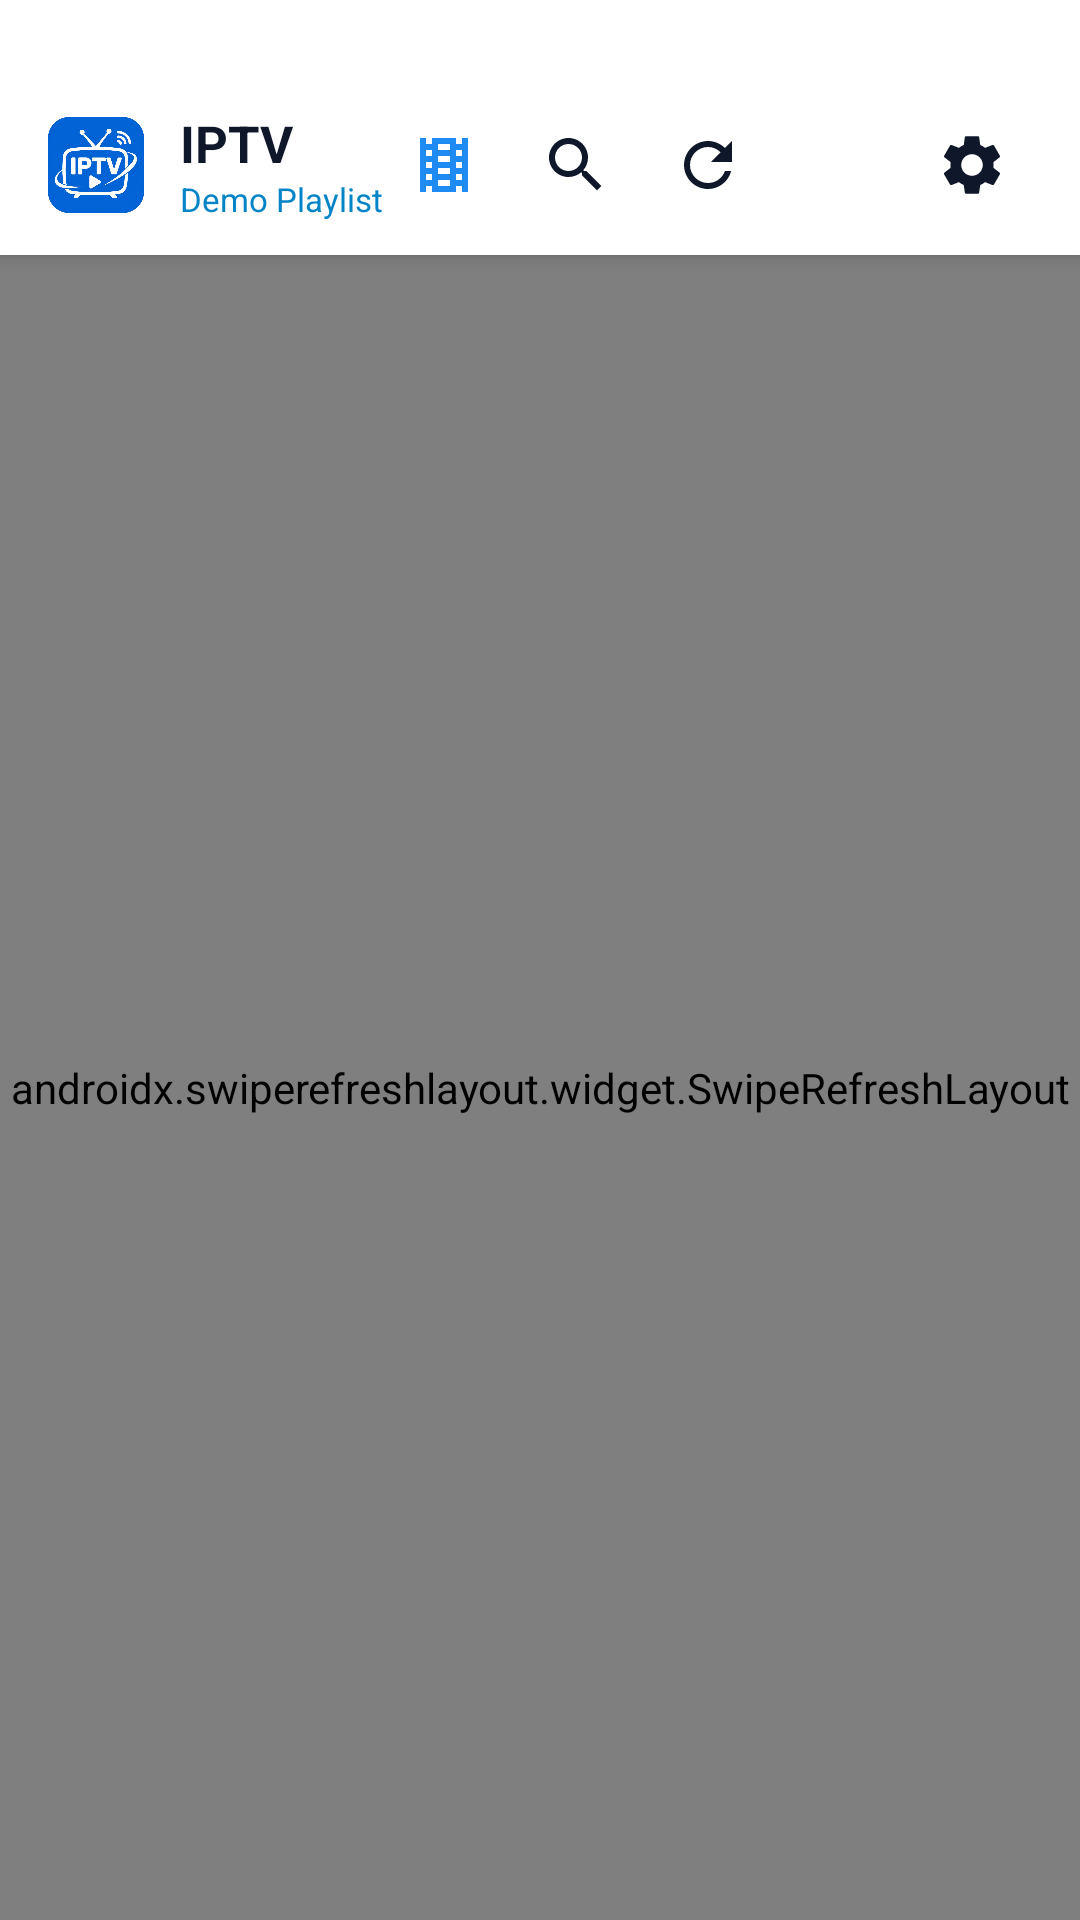

Here is an Android app screen rendered from its layout file. Give the layout XML and the strings, colors and styles it references.
<!-- AndroidManifest.xml: application theme Theme.Iptvplyer -->
<!-- res/layout/activity_main.xml -->
<?xml version="1.0" encoding="utf-8"?>
<androidx.coordinatorlayout.widget.CoordinatorLayout xmlns:android="http://schemas.android.com/apk/res/android"
    xmlns:app="http://schemas.android.com/apk/res-auto"
    android:layout_width="match_parent"
    android:layout_height="match_parent"
    android:background="@color/bg_primary">

    <com.google.android.material.appbar.AppBarLayout
        android:id="@+id/appBarLayout"
        android:layout_width="match_parent"
        android:layout_height="wrap_content"
        android:background="@color/bg_secondary">

        <LinearLayout
            android:id="@+id/headerbar"
            android:layout_width="match_parent"
            android:layout_height="60dp"
            android:layout_marginTop="25dp"
            android:gravity="center_vertical"
            android:orientation="horizontal"
            android:paddingHorizontal="16dp"
            android:paddingLeft="16dp"
            android:paddingRight="16dp">

            <ImageView
                android:layout_width="32dp"
                android:layout_height="32dp"
                android:contentDescription="@string/app_name"
                android:src="@drawable/icon" />

            <LinearLayout
                android:layout_width="0dp"
                android:layout_height="wrap_content"
                android:layout_marginStart="12dp"
                android:layout_weight="1"
                android:orientation="vertical">

                <TextView
                    android:id="@+id/tvAppTitle"
                    android:layout_width="wrap_content"
                    android:layout_height="wrap_content"
                    android:maxLines="1"
                    android:text="@string/app_name"
                    android:textColor="@color/text_primary"
                    android:textSize="17sp"
                    android:textStyle="bold" />

                <TextView
                    android:id="@+id/tvActivePlaylistName"
                    android:layout_width="wrap_content"
                    android:layout_height="wrap_content"
                    android:ellipsize="end"
                    android:maxLines="1"
                    android:text="@string/demo_playlist"
                    android:textColor="@color/cyan_light"
                    android:textSize="11sp" />
            </LinearLayout>

            <ImageButton
                android:id="@+id/btnOpenVod"
                android:layout_width="40dp"
                android:layout_height="40dp"
                android:background="?attr/selectableItemBackgroundBorderless"
                android:contentDescription="@string/desc_movies_series"
                android:focusable="true"
                android:padding="8dp"
                android:src="@drawable/ic_movie"
                app:tint="@color/brand_blue" />

            <ImageButton
                android:id="@+id/btnSearchToggle"
                android:layout_width="40dp"
                android:layout_height="40dp"
                android:layout_marginStart="4dp"
                android:background="?attr/selectableItemBackgroundBorderless"
                android:contentDescription="@string/search_channels"
                android:focusable="true"
                android:padding="8dp"
                android:src="@drawable/ic_search"
                app:tint="@color/text_primary" />

            <ImageButton
                android:id="@+id/btnRefresh"
                android:layout_width="40dp"
                android:layout_height="40dp"
                android:layout_marginStart="4dp"
                android:background="?attr/selectableItemBackgroundBorderless"
                android:contentDescription="@string/refresh_playlist"
                android:focusable="true"
                android:padding="8dp"
                android:src="@drawable/ic_refresh"
                app:tint="@color/text_primary" />

            <ImageButton
                android:id="@+id/btnAddPlaylist"
                android:layout_width="40dp"
                android:layout_height="40dp"
                android:layout_marginStart="4dp"
                android:background="?attr/selectableItemBackgroundBorderless"
                android:contentDescription="@string/add_playlist"
                android:focusable="true"
                android:padding="8dp"
                android:src="@drawable/ic_add"
                app:tint="@color/text_primary" />

            <ImageButton
                android:id="@+id/btnSettings"
                android:layout_width="40dp"
                android:layout_height="40dp"
                android:layout_marginStart="4dp"
                android:background="?attr/selectableItemBackgroundBorderless"
                android:contentDescription="@string/settings"
                android:focusable="true"
                android:padding="8dp"
                android:src="@drawable/ic_settings"
                app:tint="@color/text_primary" />
        </LinearLayout>

        <LinearLayout
            android:id="@+id/layoutSearch"
            android:layout_width="match_parent"
            android:layout_height="wrap_content"
            android:orientation="horizontal"
            android:paddingHorizontal="16dp"
            android:paddingLeft="16dp"
            android:paddingRight="16dp"
            android:paddingBottom="10dp"
            android:visibility="gone">

            <RelativeLayout
                android:layout_width="match_parent"
                android:layout_height="42dp"
                android:background="@drawable/bg_search_input">

                <ImageView
                    android:id="@+id/ivSearchIcon"
                    android:layout_width="24dp"
                    android:layout_height="24dp"
                    android:layout_alignParentStart="true"
                    android:layout_centerVertical="true"
                    android:layout_marginStart="10dp"
                    android:src="@drawable/ic_search"
                    app:tint="@color/text_secondary" />

                <EditText
                    android:id="@+id/etSearchQuery"
                    android:layout_width="match_parent"
                    android:layout_height="match_parent"
                    android:layout_toStartOf="@+id/btnClearSearch"
                    android:layout_toEndOf="@+id/ivSearchIcon"
                    android:background="@null"
                    android:hint="@string/search_categories_hint"
                    android:imeOptions="actionSearch"
                    android:inputType="text"
                    android:paddingHorizontal="8dp"
                    android:paddingLeft="8dp"
                    android:paddingRight="8dp"
                    android:textColor="@color/text_primary"
                    android:textColorHint="@color/text_hint"
                    android:textSize="13sp" />

                <ImageButton
                    android:id="@+id/btnClearSearch"
                    android:layout_width="36dp"
                    android:layout_height="36dp"
                    android:layout_alignParentEnd="true"
                    android:layout_centerVertical="true"
                    android:background="?attr/selectableItemBackgroundBorderless"
                    android:contentDescription="@string/clear"
                    android:padding="6dp"
                    android:src="@drawable/ic_clear"
                    app:tint="@color/text_secondary" />
            </RelativeLayout>
        </LinearLayout>
    </com.google.android.material.appbar.AppBarLayout>

    <androidx.swiperefreshlayout.widget.SwipeRefreshLayout
        android:id="@+id/swipeRefreshLayout"
        android:layout_width="match_parent"
        android:layout_height="match_parent"
        app:layout_behavior="@string/appbar_scrolling_view_behavior">

        <FrameLayout
            android:layout_width="match_parent"
            android:layout_height="match_parent">

            <androidx.recyclerview.widget.RecyclerView
                android:id="@+id/rvCategories"
                android:layout_width="match_parent"
                android:layout_height="match_parent"
                android:clipToPadding="false"
                android:paddingVertical="8dp"
                android:paddingTop="8dp"
                android:paddingBottom="8dp" />

            <LinearLayout
                android:id="@+id/layoutEmptyState"
                android:layout_width="wrap_content"
                android:layout_height="wrap_content"
                android:layout_gravity="center"
                android:gravity="center"
                android:orientation="vertical"
                android:padding="24dp"
                android:visibility="gone">

                <ImageView
                    android:layout_width="64dp"
                    android:layout_height="64dp"
                    android:src="@drawable/ic_tv" />

                <TextView
                    android:id="@+id/tvEmptyTitle"
                    android:layout_width="wrap_content"
                    android:layout_height="wrap_content"
                    android:layout_marginTop="12dp"
                    android:gravity="center"
                    android:text="@string/no_channels"
                    android:textColor="@color/text_primary"
                    android:textSize="16sp"
                    android:textStyle="bold" />

                <TextView
                    android:id="@+id/tvEmptySubtitle"
                    android:layout_width="wrap_content"
                    android:layout_height="wrap_content"
                    android:layout_marginTop="6dp"
                    android:gravity="center"
                    android:text="@string/empty_category_add_prompt"
                    android:textColor="@color/text_secondary"
                    android:textSize="13sp" />

                <com.google.android.material.button.MaterialButton
                    android:id="@+id/btnEmptyAdd"
                    android:layout_width="wrap_content"
                    android:layout_height="wrap_content"
                    android:layout_marginTop="16dp"
                    android:backgroundTint="@color/purple_500"
                    android:text="@string/add_playlist"
                    android:textColor="@color/white"
                    app:cornerRadius="20dp" />
            </LinearLayout>

            <ProgressBar
                android:id="@+id/mainProgressBar"
                android:layout_width="48dp"
                android:layout_height="48dp"
                android:layout_gravity="center"
                android:indeterminateTint="@color/purple_accent"
                android:visibility="gone" />

            <FrameLayout
                android:id="@+id/llAdsView"
                android:layout_width="match_parent"
                android:layout_height="wrap_content"
                android:layout_alignParentBottom="true"
                android:layout_gravity="bottom|center_horizontal" />
        </FrameLayout>
    </androidx.swiperefreshlayout.widget.SwipeRefreshLayout>
</androidx.coordinatorlayout.widget.CoordinatorLayout>
<!-- resources referenced by this layout -->
<resources>
  <color name="bg_primary">#f8fafc</color>
  <color name="bg_secondary">#ffffff</color>
  <color name="brand_blue">#1d8bf1</color>
  <color name="cyan_light">#0284c7</color>
  <color name="purple_500">#1d8bf1</color>
  <color name="purple_accent">#1d8bf1</color>
  <color name="text_hint">#94a3b8</color>
  <color name="text_primary">#0f172a</color>
  <color name="text_secondary">#64748b</color>
  <color name="white">#ffffff</color>
  <!-- drawable bg_search_input (drawable) -->
  <?xml version="1.0" encoding="utf-8"?>
  <shape xmlns:android="http://schemas.android.com/apk/res/android" android:shape="rectangle">
      <solid android:color="@color/bg_secondary"/>
      <corners android:radius="12dp"/>
      <stroke android:width="1dp" android:color="@color/divider_color"/>
  </shape>
  <!-- drawable ic_clear (drawable) -->
  <?xml version="1.0" encoding="utf-8"?>
  <vector xmlns:android="http://schemas.android.com/apk/res/android" android:height="24dp" android:width="24dp" android:viewportWidth="24" android:viewportHeight="24">
      <path android:fillColor="@color/text_secondary" android:pathData="M19,6.41L17.59,5 12,10.59 6.41,5 5,6.41 10.59,12 5,17.59 6.41,19 12,13.41 17.59,19 19,17.59 13.41,12z"/>
  </vector>
  <!-- drawable ic_movie (drawable) -->
  <?xml version="1.0" encoding="utf-8"?>
  <vector xmlns:android="http://schemas.android.com/apk/res/android" android:height="24dp" android:width="24dp" android:viewportWidth="24" android:viewportHeight="24">
      <path android:fillColor="@color/brand_blue" android:pathData="M18,3v2h-2L16,3L8,3v2L6,5L6,3L4,3v18h2v-2h2v2h8v-2h2v2h2L20,3h-2zM8,17L6,17v-2h2v2zM8,13L6,13v-2h2v2zM8,9L6,9L6,7h2v2zM14,19h-4v-2h4v2zM14,15h-4v-2h4v2zM14,11h-4L10,9h4v2zM14,7h-4L10,5h4v2zM18,17h-2v-2h2v2zM18,13h-2v-2h2v2zM18,9h-2L16,7h2v2z"/>
  </vector>
  <!-- drawable ic_refresh (drawable) -->
  <?xml version="1.0" encoding="utf-8"?>
  <vector xmlns:android="http://schemas.android.com/apk/res/android" android:height="24dp" android:width="24dp" android:viewportWidth="24" android:viewportHeight="24">
      <path android:fillColor="@color/text_primary" android:pathData="M17.65,6.35C16.2,4.9 14.21,4 12,4c-4.42,0 -7.99,3.58 -7.99,8s3.57,8 7.99,8c3.73,0 6.84,-2.55 7.73,-6h-2.08c-0.82,2.33 -3.04,4 -5.65,4 -3.31,0 -6,-2.69 -6,-6s2.69,-6 6,-6c1.66,0 3.14,0.69 4.22,1.78L13,11h7V4l-2.35,2.35z"/>
  </vector>
  <!-- drawable ic_tv (drawable) -->
  <?xml version="1.0" encoding="utf-8"?>
  <vector xmlns:android="http://schemas.android.com/apk/res/android" android:height="24dp" android:width="24dp" android:viewportWidth="24" android:viewportHeight="24">
      <path android:fillColor="@color/purple_accent" android:pathData="M21,3H3c-1.1,0 -2,0.9 -2,2v12c0,1.1 0.9,2 2,2h5v2h8v-2h5c1.1,0 1.99,-0.9 1.99,-2L23,5c0,-1.1 -0.9,-2 -2,-2zm0,14H3V5h18v12z"/>
  </vector>
  <string name="add_playlist">Add Playlist</string>
  <string name="app_name">IPTV Online Player</string>
  <string name="clear">Clear</string>
  <string name="demo_playlist">Demo Playlist</string>
  <string name="desc_movies_series">Movies and Series</string>
  <string name="empty_category_add_prompt">Tap Add Playlist to enter your M3U URL or Xtream Codes login.</string>
  <string name="no_channels">No channels found</string>
  <string name="refresh_playlist">Refresh Playlist</string>
  <string name="search_categories_hint">Search categories…</string>
  <string name="search_channels">Search channels, categories…</string>
  <string name="settings">Settings</string>
  <color name="divider_color">#e2e8f0</color>
  <color name="brand_purple">#1d8bf1</color>
  <color name="purple_700">#1d8bf1</color>
</resources>
